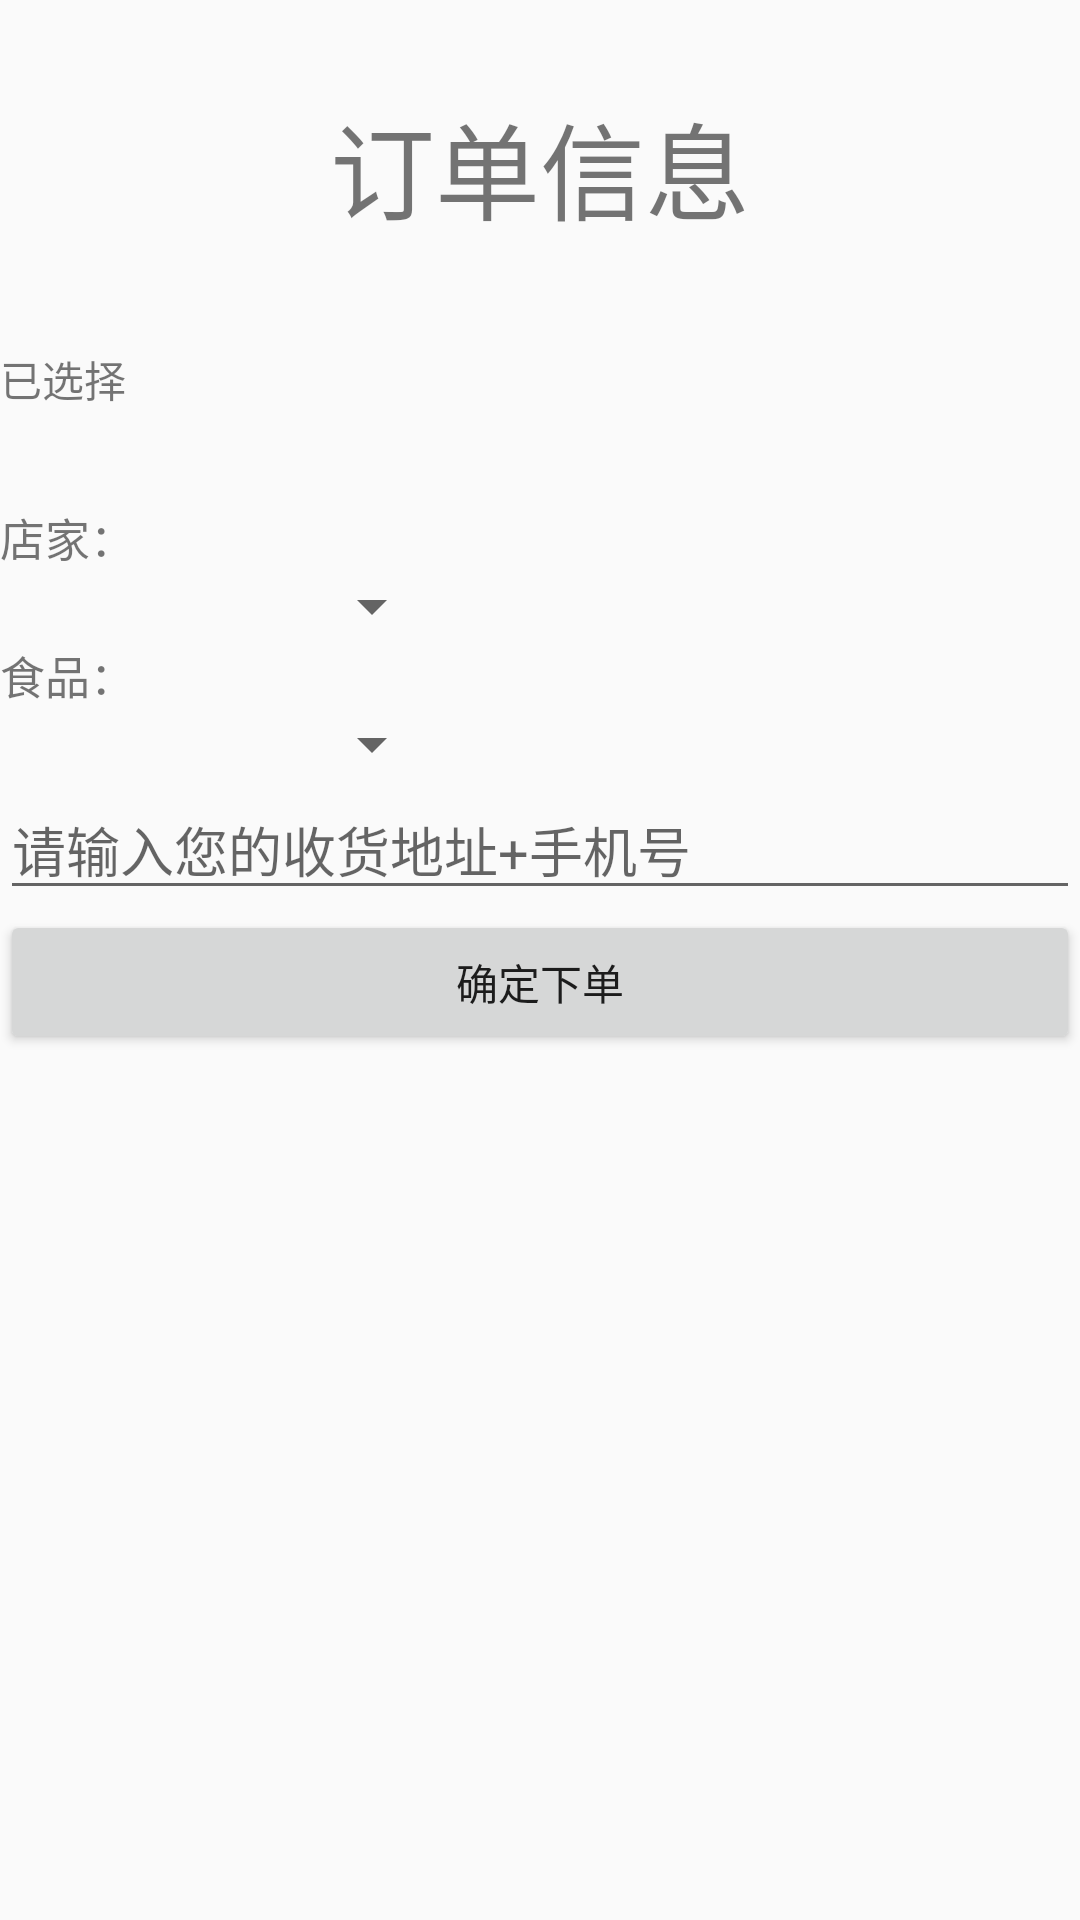

The Android layout XML behind this screen, and the referenced resources:
<!-- AndroidManifest.xml: application theme Theme.AppCompat.Light.NoActionBar -->
<!-- res/layout/activity_data_add.xml -->
<LinearLayout xmlns:android="http://schemas.android.com/apk/res/android"
    xmlns:tools="http://schemas.android.com/tools"
    android:layout_width="match_parent"
    android:layout_height="match_parent"
    android:orientation="vertical" >
    <TextView
        android:layout_width="match_parent"
        android:layout_height="wrap_content"
        android:layout_marginTop="30dp"
        android:layout_marginBottom="30dp"
        android:gravity="center"
        android:text="订单信息"
        android:textSize="35dp"/>
    <LinearLayout
        android:layout_width="match_parent"
        android:layout_height="wrap_content"
        android:orientation="horizontal">
        <TextView
            android:layout_width="wrap_content"
            android:layout_height="wrap_content"
            android:text="已选择"
            android:layout_marginBottom="20dp"/>
        <TextView
            android:id="@+id/tv"
            android:layout_width="wrap_content"
            android:layout_height="wrap_content"
            android:layout_marginTop="30dp"
            android:textSize="20sp" />
        <TextView
            android:id="@+id/tv1"
            android:layout_width="wrap_content"
            android:layout_height="wrap_content"
            android:layout_marginTop="30dp"
            android:textSize="20sp" />
    </LinearLayout>



<TextView
    android:layout_width="match_parent"
    android:layout_height="wrap_content"
    android:text="店家："
    android:textSize="15dp"
    />
    <Spinner
        android:layout_width="wrap_content"
        android:layout_height="wrap_content"
        android:layout_marginLeft="100dp"
        android:id="@+id/spProvince"
        />
    <TextView
        android:layout_width="wrap_content"
        android:layout_height="wrap_content"
        android:text="食品："
        android:textSize="15dp"/>
    <Spinner
        android:layout_width="wrap_content"
        android:layout_height="wrap_content"
        android:layout_marginLeft="100dp"
        android:id="@+id/spCity"/>

    <EditText
        android:id="@+id/id_user_id_et"
        android:layout_width="0dp"
        android:layout_height="0dp"
        android:hint="userId" />

    <EditText
        android:id="@+id/id_user_name_et"
        android:layout_width="0dp"
        android:layout_height="0dp"
        android:hint="userName" />

    <EditText
        android:id="@+id/id_password_et"
        android:layout_width="match_parent"
        android:layout_height="wrap_content"
        android:hint="请输入您的收货地址+手机号" />

    <Button
        android:id="@+id/id_add_btn"
        android:layout_width="match_parent"
        android:layout_height="wrap_content"
        android:text="确定下单" />

    <Button
        android:id="@+id/id_batch_btn"
        android:layout_width="0dp"
        android:layout_height="0dp"
        android:hint="批量增加" />


</LinearLayout>
<!-- resources referenced by this layout -->
<resources>

</resources>
